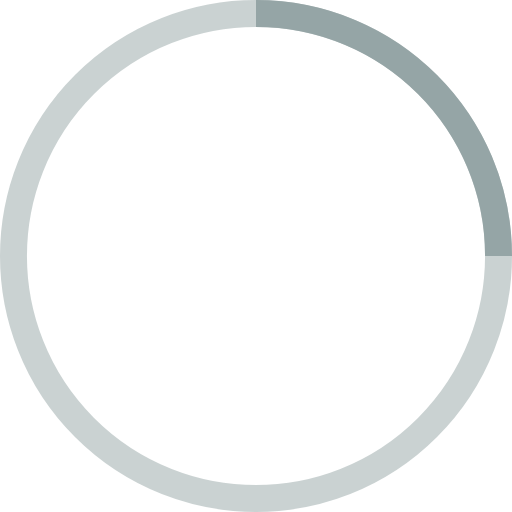
t = 0.00 s
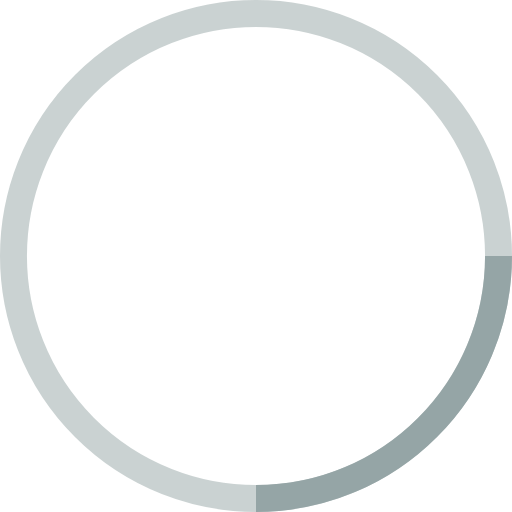
t = 0.25 s
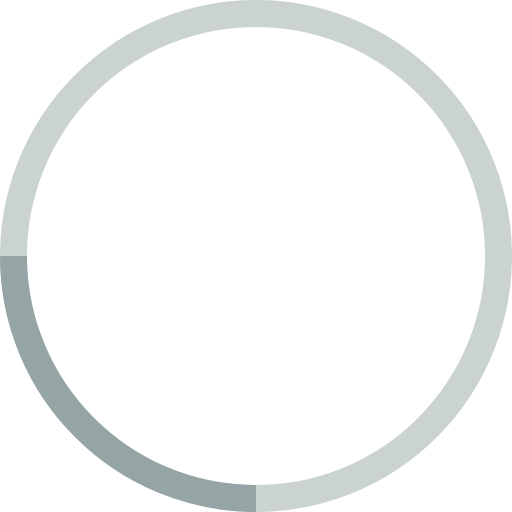
t = 0.50 s
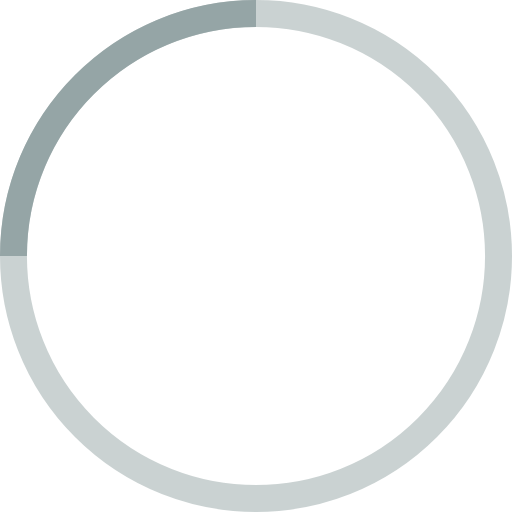
t = 0.75 s

The animated SVG that drew these frames (rendered in a browser with its animation timeline set to each time). Animation: 1 SMIL element (animateTransform=1); one cycle of 1.00 s, repeats indefinitely.

<!-- By Sam Herbert (@sherb), for everyone. More @ http://goo.gl/7AJzbL -->
<svg width="38" height="38" viewBox="0 0 38 38" xmlns="http://www.w3.org/2000/svg" stroke="#95a5a6">
    <g fill="none" fill-rule="evenodd">
        <g transform="translate(1 1)" stroke-width="2">
            <circle stroke-opacity=".5" cx="18" cy="18" r="18"/>
            <path d="M36 18c0-9.94-8.06-18-18-18">
                <animateTransform
                    attributeName="transform"
                    type="rotate"
                    from="0 18 18"
                    to="360 18 18"
                    dur="1s"
                    repeatCount="indefinite"/>
            </path>
        </g>
    </g>
</svg>
